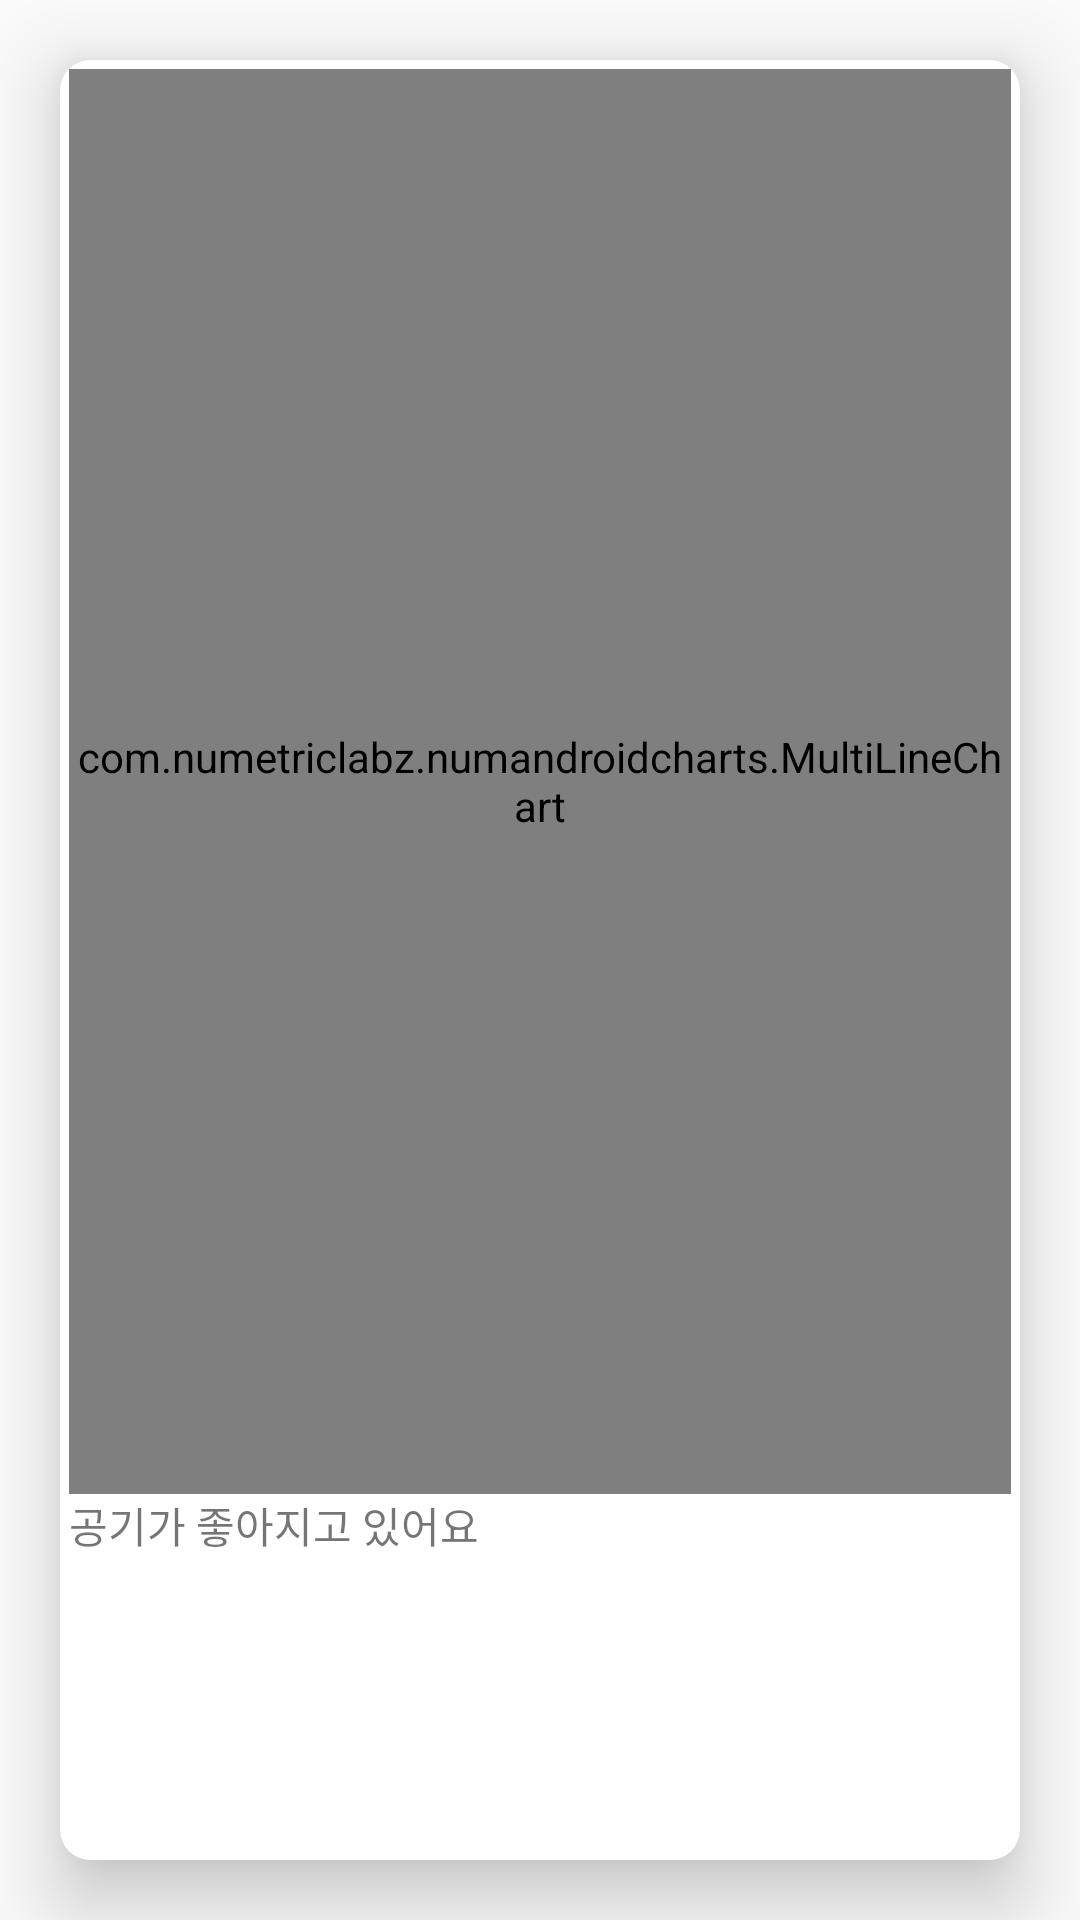

This screen was rendered from an Android layout file. Write that file and the resources it references.
<!-- AndroidManifest.xml: application theme AppTheme -->
<!-- res/layout/fragment_second.xml -->
<?xml version="1.0" encoding="utf-8"?>
<LinearLayout xmlns:android="http://schemas.android.com/apk/res/android"
    xmlns:tools="http://schemas.android.com/tools"
    android:layout_width="match_parent"
    android:layout_height="match_parent"
    tools:context=".SecondFragment"
    android:orientation="vertical">


    <android.support.v7.widget.CardView xmlns:android="http://schemas.android.com/apk/res/android"
        xmlns:card_view="http://schemas.android.com/apk/res-auto"
        android:id="@+id/card4"
        android:layout_width="match_parent"
        android:layout_height="match_parent"
        android:layout_centerVertical="true"
        android:layout_margin="20dp"
        card_view:cardBackgroundColor="#ffffff"
        card_view:cardCornerRadius="10dp"
        card_view:cardElevation="15dp"
        card_view:contentPadding="3dp">



        <LinearLayout
            android:layout_width="match_parent"
            android:layout_height="match_parent"
            android:orientation="vertical"
            android:id="@id/card1"
            android:weightSum="5">

            <com.numetriclabz.numandroidcharts.MultiLineChart
                android:id="@+id/chart"
                android:layout_width="match_parent"
                android:layout_height="0dp"
                android:background="@drawable/chart_back4"
                android:layout_weight="4"/>

            <TextView
                android:id="@+id/dustSentence"
                android:layout_width="wrap_content"
                android:layout_height="0dp"
                android:text="공기가 좋아지고 있어요"
                android:layout_weight="1"/>
        </LinearLayout>



    </android.support.v7.widget.CardView>
    <TextView
        android:visibility="invisible"
        android:layout_width="25dp"
        android:layout_height="wrap_content"
        android:layout_toEndOf="@id/card4"/>

</LinearLayout>
<!-- resources referenced by this layout -->
<resources>
  <!-- drawable chart_back4: png bitmap (drawable, 15932 bytes) -->
  <style name="AppTheme" parent="Theme.AppCompat.Light.DarkActionBar">
          
          <item name="colorPrimary">@color/colorPrimary</item>
          <item name="colorPrimaryDark">@color/colorPrimaryDark</item>
          <item name="colorAccent">@color/colorAccent</item>
          <item name="windowActionBar">true</item>
  
  
      </style>
  <color name="colorPrimary">#a09f9e</color>
  <color name="colorPrimaryDark">#a09f9e</color>
  <color name="colorAccent">#FF4081</color>
</resources>
